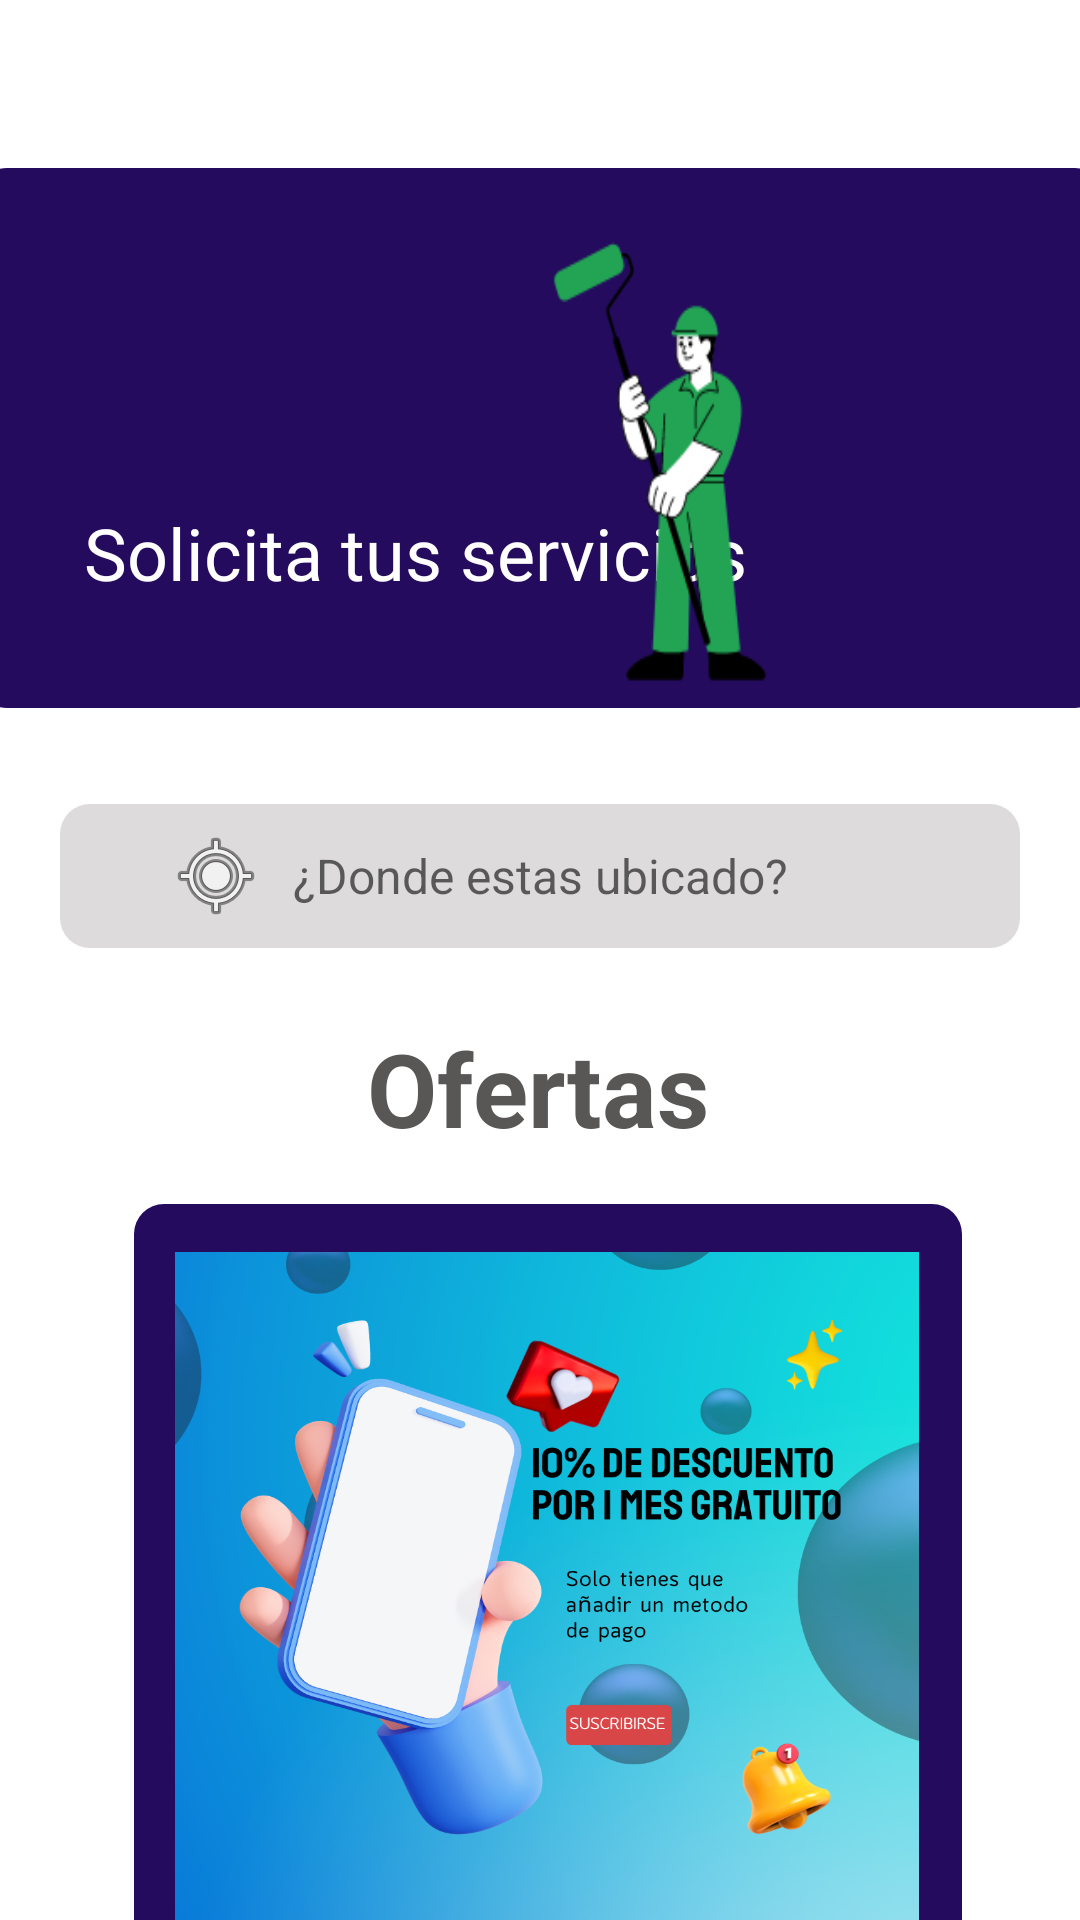

Write the Android layout XML for this screen, with the resource values it uses.
<!-- AndroidManifest.xml: application theme Theme.Kreative.NoActionBar -->
<!-- res/layout/activity_pantalla_p.xml -->
<?xml version="1.0" encoding="utf-8"?>
<androidx.constraintlayout.widget.ConstraintLayout xmlns:android="http://schemas.android.com/apk/res/android"
    xmlns:app="http://schemas.android.com/apk/res-auto"
    xmlns:tools="http://schemas.android.com/tools"
    android:id="@+id/container"
    android:layout_width="match_parent"
    android:layout_height="match_parent"
    android:paddingTop="?attr/actionBarSize">

    <EditText
        android:id="@+id/servi3"
        android:layout_width="320dp"
        android:layout_height="48dp"
        android:layout_marginTop="32dp"
        android:background="@drawable/botonredondo"
        android:backgroundTint="#DDDBDB"
        android:ems="10"
        android:hint="¿Donde estas ubicado?"
        android:inputType="textPersonName"
        android:textAlignment="center"
        android:textColor="#8F8B8B"
        android:textSize="16sp"
        android:textStyle="normal"
        app:layout_constraintEnd_toEndOf="parent"
        app:layout_constraintStart_toStartOf="parent"
        app:layout_constraintTop_toBottomOf="@+id/view4" />

    <View
        android:id="@+id/view4"
        android:layout_width="376dp"
        android:layout_height="180dp"
        android:background="@drawable/border"
        android:backgroundTint="#240B5E"
        app:layout_constraintEnd_toEndOf="@+id/view"
        app:layout_constraintStart_toStartOf="parent"
        app:layout_constraintTop_toTopOf="parent" />

    <TextView
        android:id="@+id/textView3"
        android:layout_width="wrap_content"
        android:layout_height="wrap_content"
        android:layout_marginTop="112dp"
        android:fontFamily="@font/anton"
        android:text="Solicita tus servicios"
        android:textColor="#FFFFFF"
        android:textSize="24sp"
        app:layout_constraintEnd_toEndOf="parent"
        app:layout_constraintHorizontal_bias="0.201"
        app:layout_constraintStart_toStartOf="parent"
        app:layout_constraintTop_toTopOf="parent" />

    <View
        android:id="@+id/view6"
        android:layout_width="276dp"
        android:layout_height="262dp"
        android:layout_marginTop="16dp"
        android:background="@drawable/border"
        android:backgroundTint="#240B5E"
        app:layout_constraintEnd_toEndOf="parent"
        app:layout_constraintHorizontal_bias="0.531"
        app:layout_constraintStart_toStartOf="parent"
        app:layout_constraintTop_toBottomOf="@+id/textView4" />

    <View
        android:id="@+id/view5"
        android:layout_width="248dp"
        android:layout_height="226dp"
        android:layout_marginTop="32dp"
        android:background="@drawable/poster"
        app:layout_constraintEnd_toEndOf="parent"
        app:layout_constraintHorizontal_bias="0.521"
        app:layout_constraintStart_toStartOf="parent"
        app:layout_constraintTop_toBottomOf="@+id/textView4" />

    <ImageView
        android:id="@+id/imageView5"
        android:layout_width="34dp"
        android:layout_height="32dp"
        android:layout_marginTop="40dp"
        app:layout_constraintEnd_toEndOf="parent"
        app:layout_constraintHorizontal_bias="0.169"
        app:layout_constraintStart_toStartOf="parent"
        app:layout_constraintTop_toBottomOf="@+id/view4"
        app:srcCompat="@android:drawable/ic_menu_mylocation" />

    <TextView
        android:id="@+id/textView4"
        android:layout_width="wrap_content"
        android:layout_height="wrap_content"
        android:layout_marginTop="24dp"
        android:text="Ofertas"
        android:textColor="#595656"
        android:textSize="34sp"
        android:textStyle="bold"
        app:layout_constraintEnd_toEndOf="parent"
        app:layout_constraintHorizontal_bias="0.498"
        app:layout_constraintStart_toStartOf="parent"
        app:layout_constraintTop_toBottomOf="@+id/servi3" />

    <View
        android:id="@+id/view"
        android:layout_width="280dp"
        android:layout_height="365dp"
        android:layout_marginBottom="4dp"
        android:background="@drawable/r1"
        app:layout_constraintBottom_toTopOf="@+id/textView4"
        app:layout_constraintEnd_toEndOf="parent"
        app:layout_constraintHorizontal_bias="1.0"
        app:layout_constraintStart_toStartOf="parent"

        />

</androidx.constraintlayout.widget.ConstraintLayout>
<!-- resources referenced by this layout -->
<resources>
  <!-- drawable border (drawable) -->
  <?xml version="1.0" encoding="utf-8"?>
  <shape xmlns:android="http://schemas.android.com/apk/res/android" android:shape="rectangle">
      <solid android:color="#ffffff"/>
  
  
  
      <padding android:left="1dp"
          android:top="1dp"
          android:right="1dp"
          android:bottom="1dp"/>
  
      <corners android:radius="30px"/>
  </shape>
  <!-- drawable botonredondo (drawable) -->
  <?xml version="1.0" encoding="utf-8"?>
  <shape xmlns:android="http://schemas.android.com/apk/res/android">
      <corners  android:radius="10dp"/>
      <solid android:color="#FEFCFC"></solid>
  </shape>
  <!-- drawable poster: png bitmap (drawable, 606749 bytes) -->
  <!-- drawable r1: png bitmap (drawable, 11953 bytes) -->
  <style name="Theme.Kreative.NoActionBar">
          <item name="windowActionBar">false</item>
          <item name="windowNoTitle">true</item>
      </style>
</resources>
